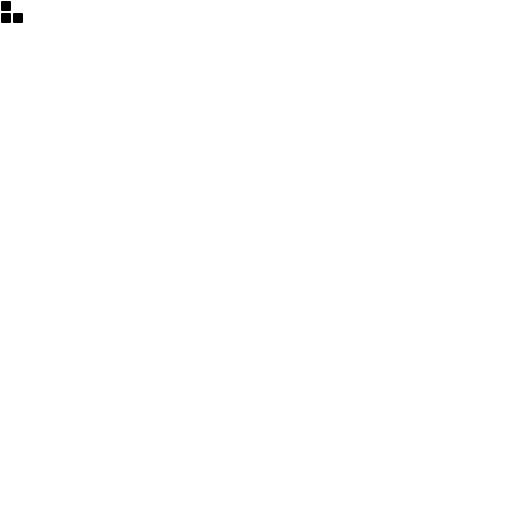
t = 0.00 s
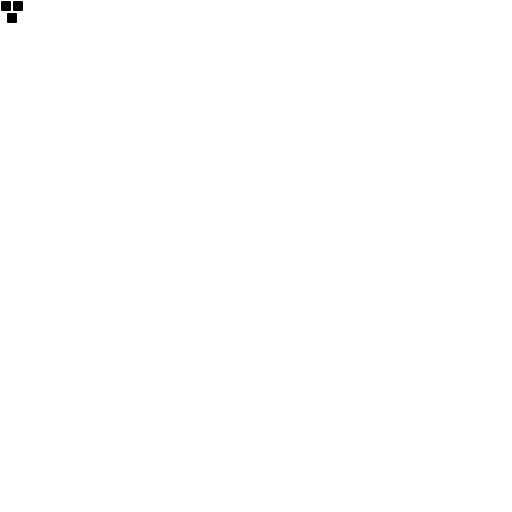
t = 0.50 s
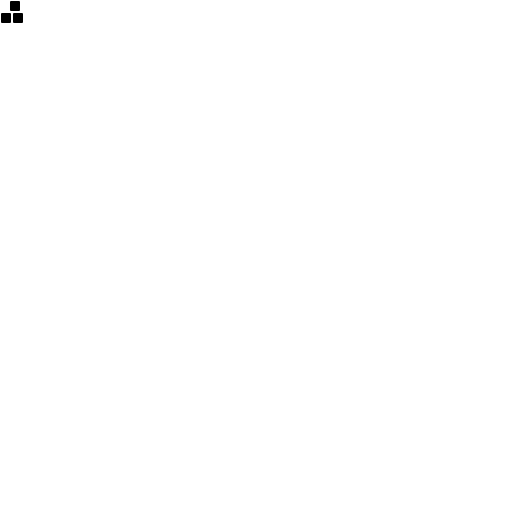
t = 0.95 s
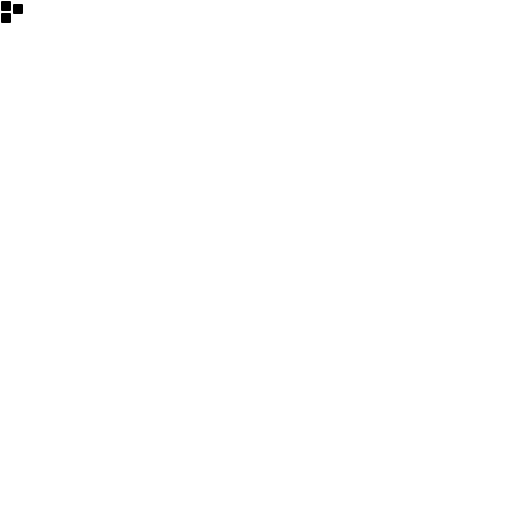
t = 1.45 s
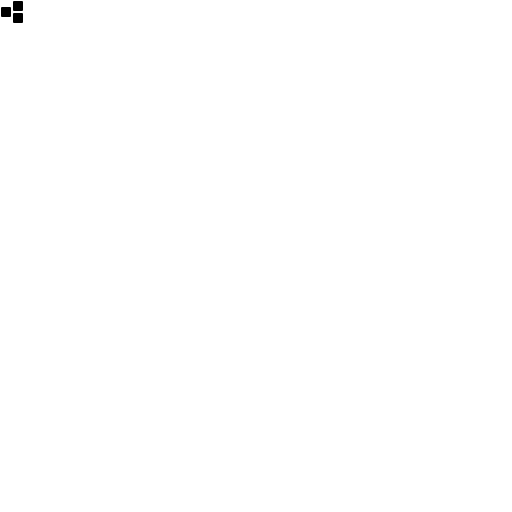
t = 1.90 s
t = 2.40 s: frame unchanged from t = 0.00 s, image omitted

The animated SVG that drew these frames (rendered in a browser with its animation timeline set to each time). Animation: 12 SMIL elements (animate=12); one cycle of 2.40 s.

<svg xmlns="http://www.w3.org/2000/svg" version="1.1" viewBox="0 0 512 512" fill="currentColor"><rect width="10" height="10" x="1" y="1" fill="currentColor" rx="1"><animate id="svgSpinnersBlocksShuffle30" fill="freeze" attributeName="x" begin="0;svgSpinnersBlocksShuffle3b.end" dur="0.2s" values="1;13"/><animate id="svgSpinnersBlocksShuffle31" fill="freeze" attributeName="y" begin="svgSpinnersBlocksShuffle38.end" dur="0.2s" values="1;13"/><animate id="svgSpinnersBlocksShuffle32" fill="freeze" attributeName="x" begin="svgSpinnersBlocksShuffle39.end" dur="0.2s" values="13;1"/><animate id="svgSpinnersBlocksShuffle33" fill="freeze" attributeName="y" begin="svgSpinnersBlocksShuffle3a.end" dur="0.2s" values="13;1"/></rect><rect width="10" height="10" x="1" y="13" fill="currentColor" rx="1"><animate id="svgSpinnersBlocksShuffle34" fill="freeze" attributeName="y" begin="svgSpinnersBlocksShuffle30.end" dur="0.2s" values="13;1"/><animate id="svgSpinnersBlocksShuffle35" fill="freeze" attributeName="x" begin="svgSpinnersBlocksShuffle31.end" dur="0.2s" values="1;13"/><animate id="svgSpinnersBlocksShuffle36" fill="freeze" attributeName="y" begin="svgSpinnersBlocksShuffle32.end" dur="0.2s" values="1;13"/><animate id="svgSpinnersBlocksShuffle37" fill="freeze" attributeName="x" begin="svgSpinnersBlocksShuffle33.end" dur="0.2s" values="13;1"/></rect><rect width="10" height="10" x="13" y="13" fill="currentColor" rx="1"><animate id="svgSpinnersBlocksShuffle38" fill="freeze" attributeName="x" begin="svgSpinnersBlocksShuffle34.end" dur="0.2s" values="13;1"/><animate id="svgSpinnersBlocksShuffle39" fill="freeze" attributeName="y" begin="svgSpinnersBlocksShuffle35.end" dur="0.2s" values="13;1"/><animate id="svgSpinnersBlocksShuffle3a" fill="freeze" attributeName="x" begin="svgSpinnersBlocksShuffle36.end" dur="0.2s" values="1;13"/><animate id="svgSpinnersBlocksShuffle3b" fill="freeze" attributeName="y" begin="svgSpinnersBlocksShuffle37.end" dur="0.2s" values="1;13"/></rect></svg>
